Photos from the image-classification dataset "new_dataset" in the GitHub repository Dev789-del/Tree_Classification. Its 10 classes are: African tulip, Alstonia scholaris, banyan tree, coconut tree, Ficus religiosa, mango, Quercus robur, rhododendron tree, Royal Poinciana, silver birch.

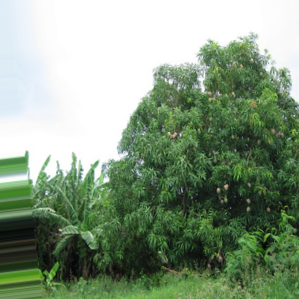
Label: mango

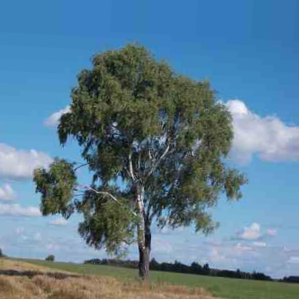
Label: silver birch

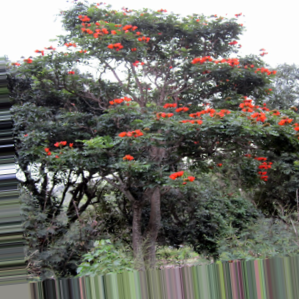
Label: African tulip

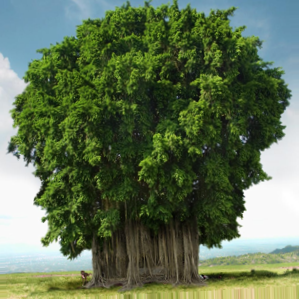
Label: banyan tree

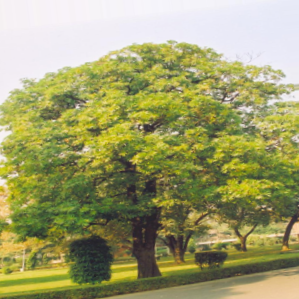
Label: Alstonia scholaris

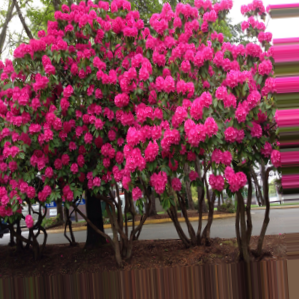
Label: rhododendron tree
